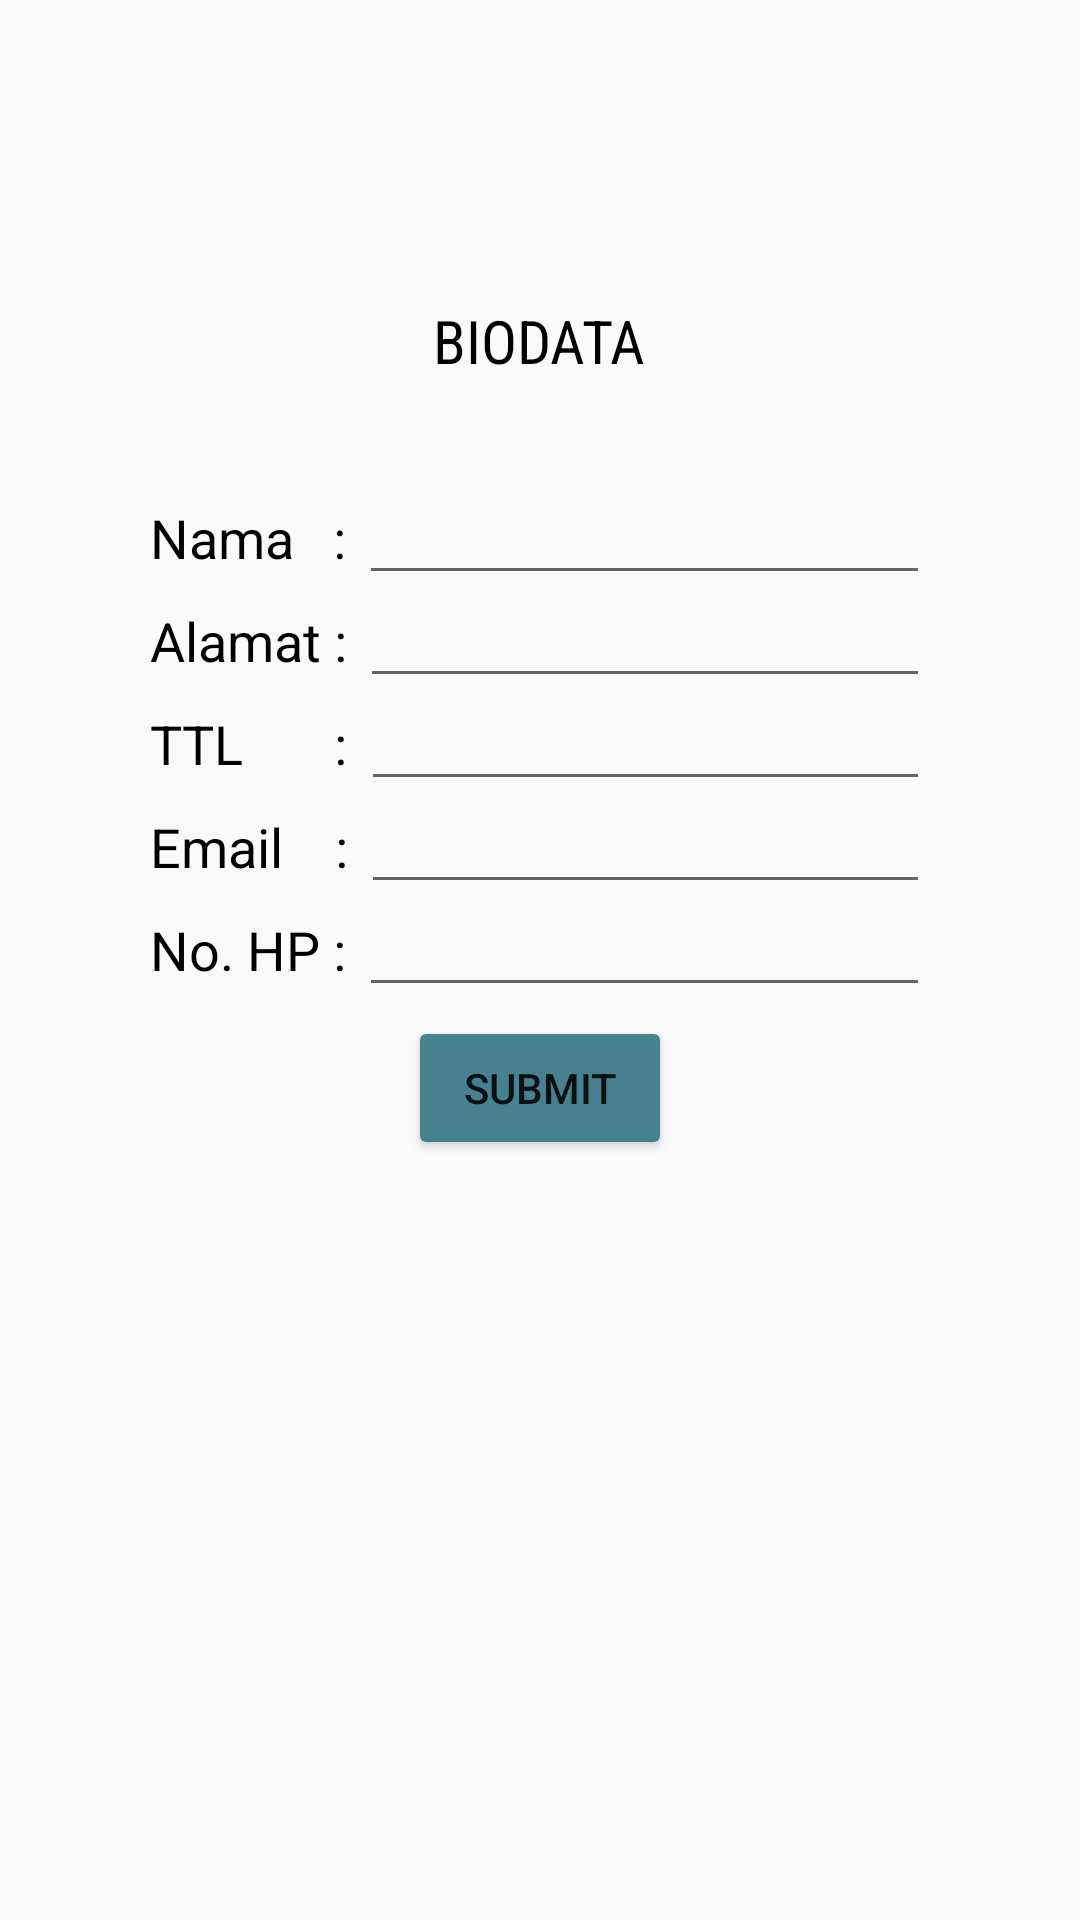

Write the Android layout XML for this screen, with the resource values it uses.
<!-- AndroidManifest.xml: application theme AppTheme -->
<!-- res/layout/activity_main.xml -->
<?xml version="1.0" encoding="utf-8"?>
<RelativeLayout xmlns:android="http://schemas.android.com/apk/res/android"
    xmlns:app="http://schemas.android.com/apk/res-auto"
    xmlns:tools="http://schemas.android.com/tools"
    android:layout_width="match_parent"
    android:layout_height="match_parent"
    android:padding="50sp"
    tools:context=".MainActivity">
    <TextView
        android:id="@+id/tv_bio"
        android:layout_width="wrap_content"
        android:layout_height="wrap_content"
        android:layout_centerHorizontal="true"
        android:layout_marginTop="50dp"
        android:fontFamily="sans-serif-condensed"
        android:text="BIODATA"
        android:textColor="@color/hitam"
        android:textSize="20dp" />
    <TextView
        android:id="@+id/tv_nama"
        android:layout_width="wrap_content"
        android:layout_height="wrap_content"
        android:layout_below="@+id/tv_bio"
        android:layout_marginTop="40dp"
        android:text="Nama   : "
        android:textColor="@color/hitam"
        android:textSize="18sp" />
    <EditText
        android:id="@+id/et_nama"
        android:layout_width="match_parent"
        android:layout_height="wrap_content"
        android:layout_below="@+id/tv_bio"
        android:layout_marginTop="30dp"
        android:layout_toRightOf="@+id/tv_nama" />
    <TextView
        android:id="@+id/tv_alamat"
        android:layout_width="wrap_content"
        android:layout_height="wrap_content"
        android:layout_below="@+id/tv_nama"
        android:layout_marginTop="10dp"
        android:text="Alamat : "
        android:textColor="@color/hitam"
        android:textSize="18sp" />
    <EditText
        android:id="@+id/et_alamat"
        android:layout_width="match_parent"
        android:layout_height="wrap_content"
        android:layout_below="@+id/tv_nama"
        android:layout_toRightOf="@+id/tv_alamat" />
    <TextView
        android:id="@+id/tv_ttl"
        android:layout_width="wrap_content"
        android:layout_height="wrap_content"
        android:layout_below="@+id/tv_alamat"
        android:layout_marginTop="10dp"
        android:text="TTL       : "
        android:textColor="@color/hitam"
        android:textSize="18sp" />
    <EditText
        android:id="@+id/et_ttl"
        android:layout_width="match_parent"
        android:layout_height="wrap_content"
        android:layout_below="@+id/tv_alamat"
        android:layout_toRightOf="@+id/tv_ttl" />
    <TextView
        android:id="@+id/tv_email"
        android:layout_width="wrap_content"
        android:layout_height="wrap_content"
        android:layout_below="@+id/tv_ttl"
        android:layout_marginTop="10dp"
        android:text="Email    : "
        android:textColor="@color/hitam"
        android:textSize="18sp" />
    <EditText
        android:id="@+id/et_email"
        android:layout_width="match_parent"
        android:layout_height="wrap_content"
        android:ems="10"
        android:layout_toRightOf="@+id/tv_email"
        android:layout_below="@id/tv_ttl"
        android:inputType="textEmailAddress" />
    <TextView
        android:id="@+id/tv_nohp"
        android:layout_width="wrap_content"
        android:layout_height="wrap_content"
        android:layout_below="@+id/tv_email"
        android:layout_marginTop="10dp"
        android:text="No. HP : "
        android:textColor="@color/hitam"
        android:textSize="18sp" />
    <EditText
        android:id="@+id/et_nohp"
        android:layout_width="match_parent"
        android:layout_height="wrap_content"
        android:ems="10"
        android:layout_below="@+id/tv_email"
        android:layout_toRightOf="@+id/tv_nohp"
        android:inputType="date" />
    <Button
        android:id="@+id/btn_pindah"
        android:layout_width="wrap_content"
        android:layout_height="wrap_content"
        android:text="SUBMIT"
        android:layout_below="@+id/tv_nohp"
        android:layout_centerHorizontal="true"
        android:layout_marginTop="10dp"
        android:backgroundTint="@color/biru" />
</RelativeLayout>
<!-- resources referenced by this layout -->
<resources>
  <color name="biru">#47818F</color>
  <color name="hitam">#000000</color>
  <style name="AppTheme" parent="Theme.AppCompat.Light.DarkActionBar">
          
          <item name="colorPrimary">@color/colorPrimary</item>
          <item name="colorPrimaryDark">@color/colorPrimaryDark</item>
          <item name="colorAccent">@color/hitam</item>
      </style>
  <color name="colorPrimary">#6200EE</color>
  <color name="colorPrimaryDark">#3682BC</color>
</resources>
